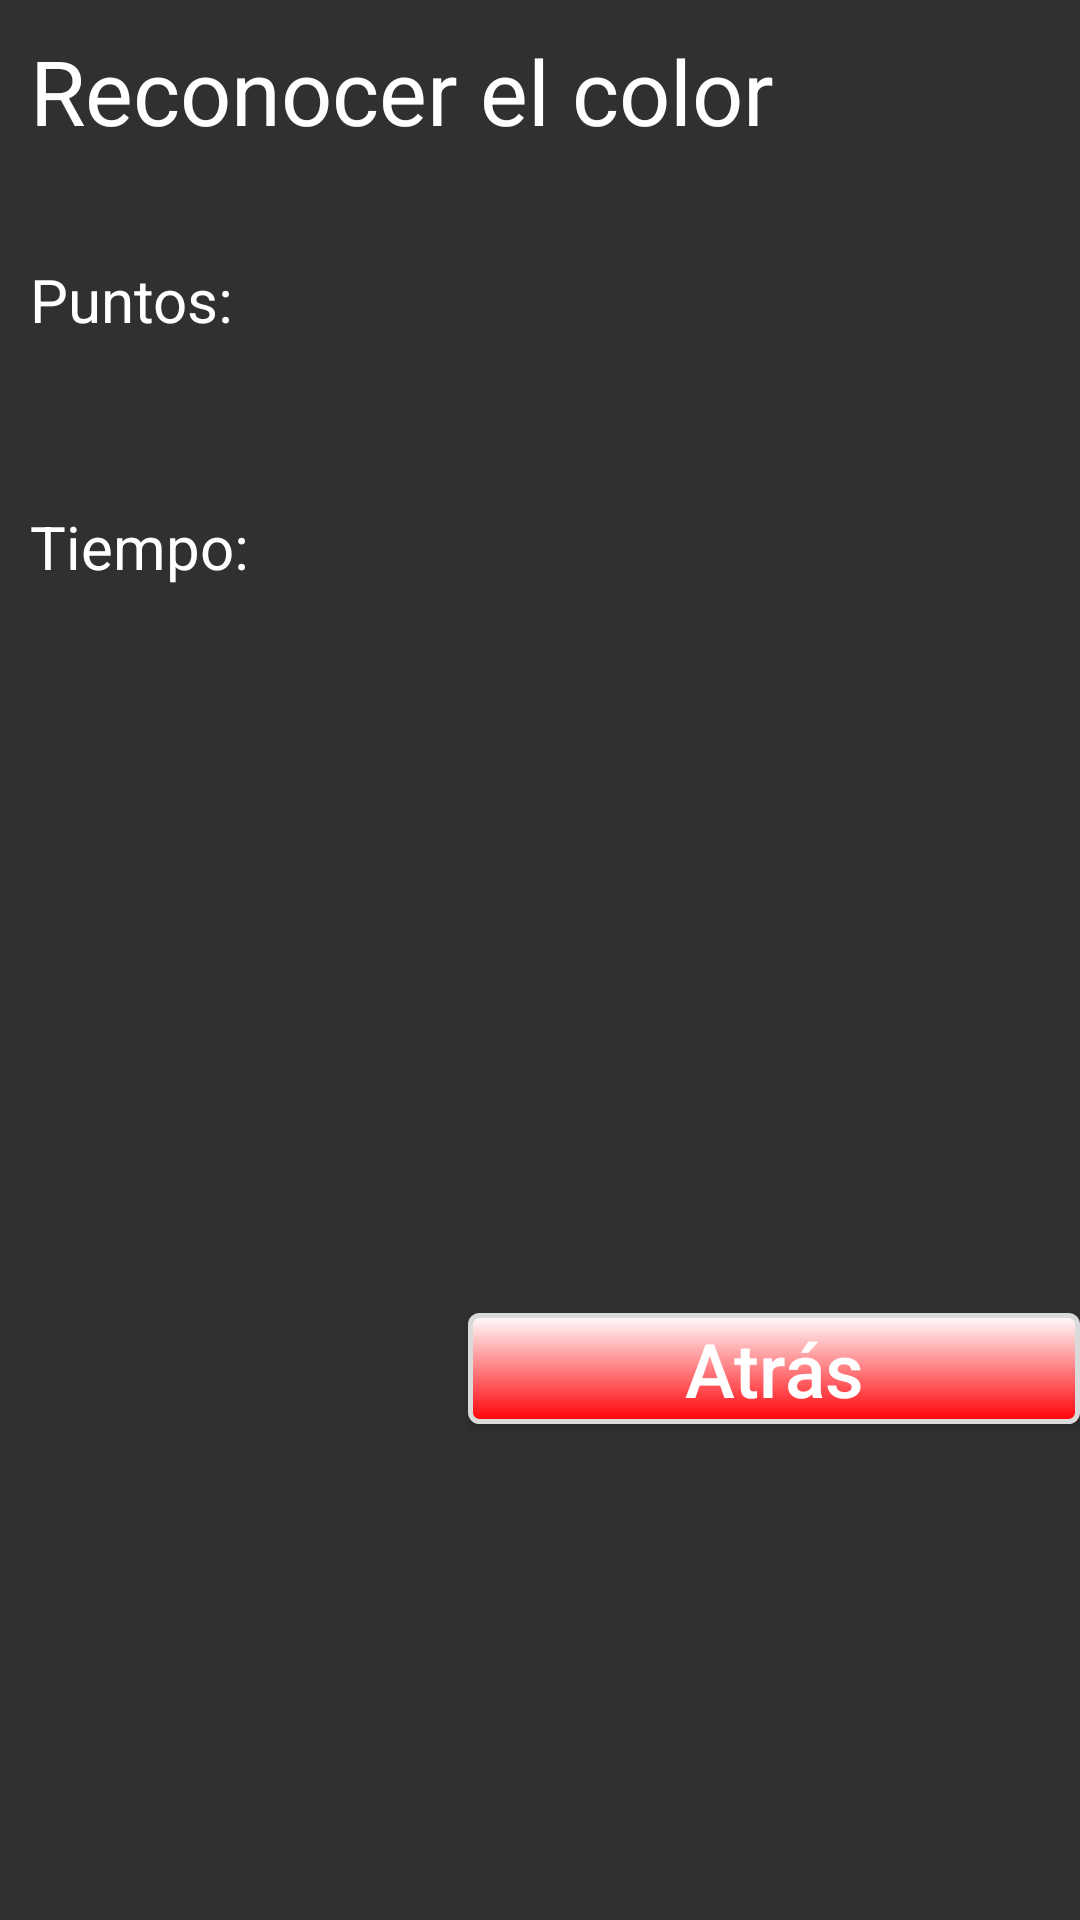

Reconstruct the res/layout file that produces this screen, plus the resources it refers to.
<!-- AndroidManifest.xml: application theme AppTheme -->
<!-- res/layout/leer_interfaz.xml -->
<?xml version="1.0" encoding="utf-8"?>
<LinearLayout xmlns:android="http://schemas.android.com/apk/res/android"
    android:orientation="vertical" android:layout_width="match_parent"
    android:layout_height="match_parent"
    android:weightSum="1"
    android:background="@color/background_material_dark">

    <TextView
        android:layout_width="wrap_content"
        android:layout_height="wrap_content"
        android:text="Reconocer el color"
        android:id="@+id/tvDescripcionInt"
        android:textSize="30sp"
        android:textColor="@color/text"
        android:paddingLeft="10dp"
        android:paddingTop="10dp"
        android:layout_weight="0.11" />

    <TableRow
        android:layout_width="match_parent"
        android:layout_height="wrap_content"
        android:layout_weight="0.08"
        android:id="@+id/tableRowPuntos">

        <TextView
            android:layout_width="wrap_content"
            android:layout_height="56dp"
            android:id="@+id/tvPuntuacionInt"
            android:layout_weight="0.06"
            android:text="@string/leer_puntos"
            android:textSize="20sp"
            android:paddingLeft="10dp"
            android:textColor="@color/text"/>

        <TextView
            android:layout_width="wrap_content"
            android:layout_height="56dp"
            android:id="@+id/tvPuntosInt"
            android:layout_weight="0.14"
            android:textSize="20sp"
            android:paddingLeft="10dp"
            android:textColor="@color/text"/>
    </TableRow>

    <TableRow
        android:layout_width="match_parent"
        android:layout_height="wrap_content"
        android:layout_gravity="center_horizontal"
        android:layout_weight="0.04"
        android:id="@+id/tableRowTiempo"
        android:weightSum="1">

        <TextView
            android:layout_width="wrap_content"
            android:layout_height="65dp"
            android:text="@string/leer_tiempo"
            android:id="@+id/tvTiempoInt"
            android:layout_weight="0.29"
            android:paddingLeft="10dp"
            android:textSize="20sp"
            android:textColor="@color/text"/>

        <TextView
            android:layout_width="wrap_content"
            android:layout_height="68dp"
            android:id="@+id/tvTiempoRestanteInt"
            android:layout_weight="0.68"
            android:textSize="20sp"
            android:textColor="@color/text"/>
    </TableRow>

    <TableRow
        android:layout_width="match_parent"
        android:layout_height="wrap_content"
        android:layout_gravity="center_horizontal"
        android:layout_weight="0.27"
        android:id="@+id/tableRowPalabra"
        android:weightSum="1">

        <TextView
            android:layout_width="match_parent"
            android:layout_height="99dp"
            android:id="@+id/tvPalabraInt"
            android:paddingLeft="150dp"
            android:paddingTop="30dp"
            android:textSize="40sp"/>
    </TableRow>

    <Button
        android:layout_width="204dp"
        android:layout_height="37dp"
        android:text="@string/leer_atras"
        android:id="@+id/btAtrasInt"
        android:layout_gravity="right"
        android:textSize="25sp"
        android:textColor="@color/text"
        android:onClick="irAtras"
        android:textAllCaps="false"
        android:background="@drawable/button_boarder"/>

</LinearLayout>
<!-- resources referenced by this layout -->
<resources>
  <color name="text">#FFFFFF</color>
  <!-- drawable button_boarder (drawable) -->
  <?xml version="1.0" encoding="utf-8"?>
  <shape xmlns:android="http://schemas.android.com/apk/res/android"
      android:shape="rectangle">
      <gradient android:startColor="#ffffff"
          android:endColor="#ff0006"
          android:angle="270" />
      <corners android:radius="3dp" />
      <stroke android:width="5px" android:color="#dadada" />
      
  </shape>
  <string name="leer_atras">Atrás</string>
  <string name="leer_puntos">Puntos:</string>
  <string name="leer_tiempo">Tiempo:</string>
  <style name="AppTheme" parent="Theme.AppCompat.Light.DarkActionBar">
          
          <item name="colorPrimary">@color/colorPrimary</item>
          <item name="colorPrimaryDark">@color/colorPrimaryDark</item>
          <item name="colorAccent">@color/colorAccent</item>
  
      </style>
  <color name="colorPrimary">#3F51B5</color>
  <color name="colorPrimaryDark">#303F9F</color>
  <color name="colorAccent">#FF4081</color>
</resources>
